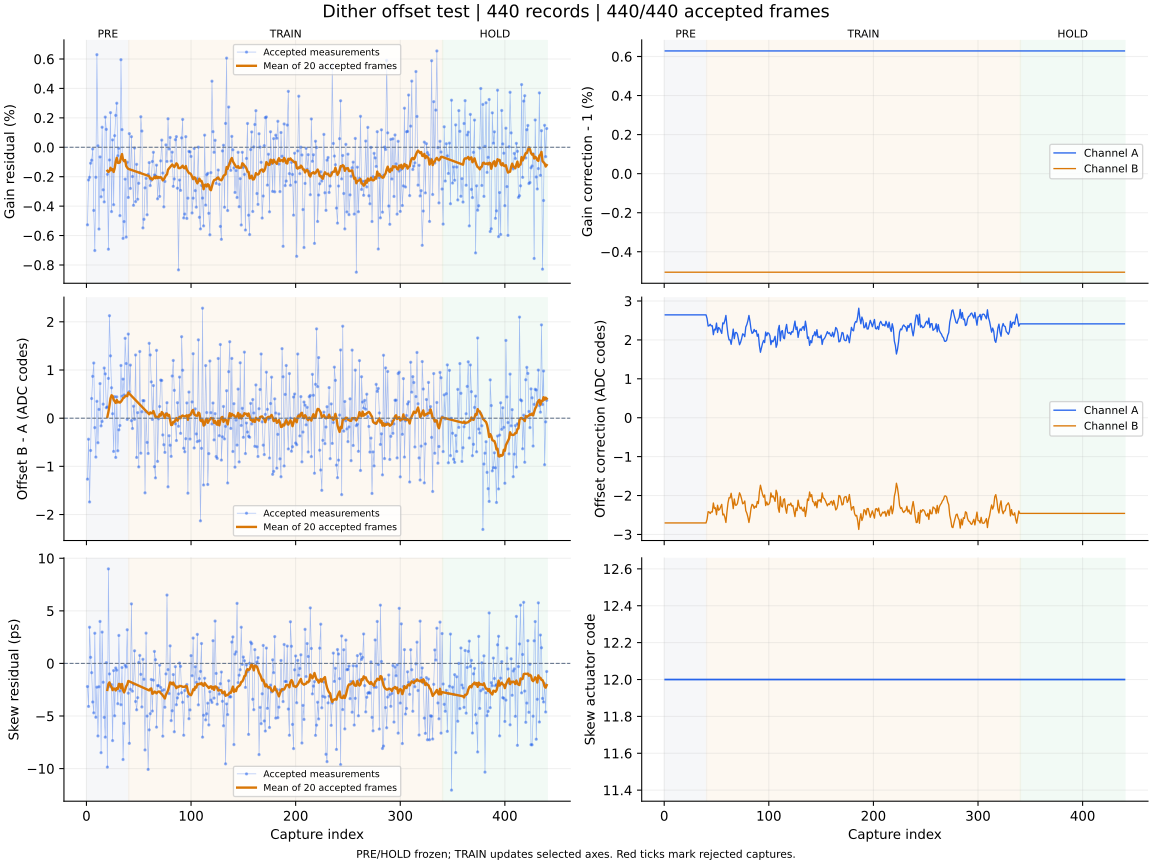

The file beside this chart, header and first rows:
capture, iteration, status, gain_error_ppm, offset_error_codes, skew_error_ps, gain_corr_a, gain_corr_b, offset_a_codes, offset_b_codes, actuator_code, skew_action, skew_step_codes, batch_used, batch_frames, batch_skew_ps, clipped_samples, n0, rotation, alignment_margin, phase, attempt
1, 700, ok, -5271, -1.266, -2.2, 1.006, 0.995, 2.643, -2.705, 12, none, 0, 0, 0, , 0, -1, 0, 1156, pre, 0
2, 701, ok, -2222, -0.437, -4.09, 1.006, 0.995, 2.643, -2.705, 12, none, 0, 0, 0, , 0, -1, 0, 1115, pre, 1
3, 702, ok, -2044, -1.739, 3.44, 1.006, 0.995, 2.643, -2.705, 12, none, 0, 0, 0, , 0, -1, 0, 1089, pre, 2
4, 703, ok, -1083, -0.671, 0.58, 1.006, 0.995, 2.643, -2.705, 12, none, 0, 0, 0, , 0, -1, 0, 1065, pre, 3
5, 704, ok, -880.0, 0.408, -0.88, 1.006, 0.995, 2.643, -2.705, 12, none, 0, 0, 0, , 0, -1, 0, 1101, pre, 4
6, 705, ok, -114.0, 0.868, -3.67, 1.006, 0.995, 2.643, -2.705, 12, none, 0, 0, 0, , 0, -1, 0, 993.2, pre, 5
7, 706, ok, -4292, 1.145, -4.7, 1.006, 0.995, 2.643, -2.705, 12, none, 0, 0, 0, , 0, -1, 0, 1055, pre, 6
8, 707, ok, -7019, -0.196, 2.87, 1.006, 0.995, 2.643, -2.705, 12, none, 0, 0, 0, , 0, -1, 0, 1060, pre, 7
9, 708, ok, -2040, -0.808, -5.12, 1.006, 0.995, 2.643, -2.705, 12, none, 0, 0, 0, , 0, -1, 0, 960.1, pre, 8
10, 709, ok, 6295, 0.35, -2.26, 1.006, 0.995, 2.643, -2.705, 12, none, 0, 0, 0, , 0, -1, 0, 1126, pre, 9
11, 710, ok, 98.0, -0.51, -6.9, 1.006, 0.995, 2.643, -2.705, 12, none, 0, 0, 0, , 0, -1, 0, 1036, pre, 10
12, 711, ok, -5558, 0.182, -2.22, 1.006, 0.995, 2.643, -2.705, 12, none, 0, 0, 0, , 0, -1, 0, 1112, pre, 11
13, 712, ok, -656.0, 0.718, 3.99, 1.006, 0.995, 2.643, -2.705, 12, none, 0, 0, 0, , 0, -1, 0, 1043, pre, 12
14, 713, ok, -3365, -0.16, -8.49, 1.006, 0.995, 2.643, -2.705, 12, none, 0, 0, 0, , 0, -1, 0, 876.2, pre, 13
15, 714, ok, 1362, -0.068, 2.98, 1.006, 0.995, 2.643, -2.705, 12, none, 0, 0, 0, , 0, -1, 0, 1135, pre, 14
16, 715, ok, -2892, 0.291, -1.79, 1.006, 0.995, 2.643, -2.705, 12, none, 0, 0, 0, , 0, -1, 0, 1124, pre, 15
17, 716, ok, -3714, 1.041, -5.13, 1.006, 0.995, 2.643, -2.705, 12, none, 0, 0, 0, , 0, -1, 0, 979.7, pre, 16
18, 717, ok, 2051, 0.919, -7.01, 1.006, 0.995, 2.643, -2.705, 12, none, 0, 0, 0, , 0, -1, 0, 1077, pre, 17
19, 718, ok, 1218, 0.217, 0.07, 1.006, 0.995, 2.643, -2.705, 12, none, 0, 0, 0, , 0, -1, 0, 1111, pre, 18
20, 719, ok, -1839, 0.232, -9.86, 1.006, 0.995, 2.643, -2.705, 12, measure-only, 0, 20, 20, -2.52, 0, -1, 0, 1130, pre, 19
21, 720, ok, -6928, 0.825, 8.99, 1.006, 0.995, 2.643, -2.705, 12, none, 0, 0, 0, , 0, -1, 0, 1102, pre, 20
22, 721, ok, -865.0, 2.127, -1.0, 1.006, 0.995, 2.643, -2.705, 12, none, 0, 0, 0, , 0, -1, 0, 938.8, pre, 21
23, 722, ok, 2354, 1.294, -2.21, 1.006, 0.995, 2.643, -2.705, 12, none, 0, 0, 0, , 0, -1, 0, 1164, pre, 22
24, 723, ok, -4372, 0.631, -2.02, 1.006, 0.995, 2.643, -2.705, 12, none, 0, 0, 0, , 0, -1, 0, 1165, pre, 23
25, 724, ok, 502.0, 0.092, -7.34, 1.006, 0.995, 2.643, -2.705, 12, none, 0, 0, 0, , 0, -1, 0, 952.2, pre, 24
26, 725, ok, -3904, -0.69, -0.68, 1.006, 0.995, 2.643, -2.705, 12, none, 0, 0, 0, , 0, -1, 0, 1069, pre, 25
27, 726, ok, 788.0, 0.446, -4.98, 1.006, 0.995, 2.643, -2.705, 12, none, 0, 0, 0, , 0, -1, 0, 1133, pre, 26
28, 727, ok, 2167, -0.815, -0.43, 1.006, 0.995, 2.643, -2.705, 12, none, 0, 0, 0, , 0, -1, 0, 968.5, pre, 27
29, 728, ok, 2994, 0.443, -0.64, 1.006, 0.995, 2.643, -2.705, 12, none, 0, 0, 0, , 0, -1, 0, 1079, pre, 28
30, 729, ok, -578.0, -0.677, -3.83, 1.006, 0.995, 2.643, -2.705, 12, none, 0, 0, 0, , 0, -1, 0, 1016, pre, 29
31, 730, ok, -70.0, -0.242, 2.66, 1.006, 0.995, 2.643, -2.705, 12, none, 0, 0, 0, , 0, -1, 0, 961.1, pre, 30
32, 731, ok, -4647, -0.153, -2.61, 1.006, 0.995, 2.643, -2.705, 12, none, 0, 0, 0, , 0, -1, 0, 1152, pre, 31
33, 732, ok, 5953, 1.094, -3.93, 1.006, 0.995, 2.643, -2.705, 12, none, 0, 0, 0, , 0, -1, 0, 1044, pre, 32
34, 733, ok, 1200, 0.455, -0.39, 1.006, 0.995, 2.643, -2.705, 12, none, 0, 0, 0, , 0, -1, 0, 1129, pre, 33
35, 734, ok, -6194, 0.811, -9.14, 1.006, 0.995, 2.643, -2.705, 12, none, 0, 0, 0, , 0, -1, 0, 1138, pre, 34
36, 735, ok, -5049, 0.481, -5.7, 1.006, 0.995, 2.643, -2.705, 12, none, 0, 0, 0, , 0, -1, 0, 1121, pre, 35
37, 736, ok, -2166, 1.658, -0.17, 1.006, 0.995, 2.643, -2.705, 12, none, 0, 0, 0, , 0, -1, 0, 1119, pre, 36
38, 737, ok, -6106, 1.134, -0.34, 1.006, 0.995, 2.643, -2.705, 12, none, 0, 0, 0, , 0, -1, 0, 1057, pre, 37
39, 738, ok, -1018, -0.026, 3.2, 1.006, 0.995, 2.643, -2.705, 12, none, 0, 0, 0, , 0, -1, 0, 1126, pre, 38
40, 739, ok, -3411, 1.746, -2.83, 1.006, 0.995, 2.643, -2.705, 12, measure-only, 0, 20, 20, -1.67, 0, -1, 0, 1054, pre, 39
41, 740, ok, 926.0, 0.55, -7.6, 1.006, 0.995, 2.547, -2.609, 12, none, 0, 0, 0, , 0, -1, 0, 1034, train, 0
42, 741, ok, -2799, 1.102, -2.46, 1.006, 0.995, 2.356, -2.415, 12, none, 0, 0, 0, , 0, -1, 0, 1030, train, 1
43, 742, ok, 720.0, -0.052, 5.66, 1.006, 0.995, 2.365, -2.424, 12, none, 0, 0, 0, , 0, -1, 0, 996.3, train, 2
44, 743, ok, -1987, -0.214, -2.64, 1.006, 0.995, 2.402, -2.462, 12, none, 0, 0, 0, , 0, -1, 0, 1088, train, 3
45, 744, ok, -3944, 0.248, -1.97, 1.006, 0.995, 2.359, -2.418, 12, none, 0, 0, 0, , 0, -1, 0, 1010, train, 4
46, 745, ok, -52.0, -0.023, 1.2, 1.006, 0.995, 2.363, -2.423, 12, none, 0, 0, 0, , 0, -1, 0, 1067, train, 5
47, 746, ok, -3696, 1.312, -3.62, 1.006, 0.995, 2.134, -2.192, 12, none, 0, 0, 0, , 0, -1, 0, 1150, train, 6
48, 747, ok, -1159, -0.815, -4.41, 1.006, 0.995, 2.276, -2.336, 12, none, 0, 0, 0, , 0, -1, 0, 995.1, train, 7
49, 748, ok, -3532, 0.115, -3.26, 1.006, 0.995, 2.256, -2.315, 12, none, 0, 0, 0, , 0, -1, 0, 1051, train, 8
50, 749, ok, -2449, -1.012, 0.08, 1.006, 0.995, 2.432, -2.493, 12, none, 0, 0, 0, , 0, -1, 0, 1158, train, 9
51, 750, ok, -1717, 1.384, 0.76, 1.006, 0.995, 2.191, -2.25, 12, none, 0, 0, 0, , 0, -1, 0, 1108, train, 10
52, 751, ok, 2075, -0.727, -1.04, 1.006, 0.995, 2.318, -2.378, 12, none, 0, 0, 0, , 0, -1, 0, 1132, train, 11
53, 752, ok, 1103, 0.134, -4.14, 1.006, 0.995, 2.294, -2.354, 12, none, 0, 0, 0, , 0, -1, 0, 1017, train, 12
54, 753, ok, -5481, 0.365, 0.39, 1.006, 0.995, 2.231, -2.29, 12, none, 0, 0, 0, , 0, -1, 0, 1096, train, 13
55, 754, ok, -4897, 0.362, -1.51, 1.006, 0.995, 2.167, -2.227, 12, none, 0, 0, 0, , 0, -1, 0, 1094, train, 14
56, 755, ok, -2757, -1.55, -8.23, 1.006, 0.995, 2.437, -2.499, 12, none, 0, 0, 0, , 0, -1, 0, 1081, train, 15
57, 756, ok, -2113, 0.133, 2.88, 1.006, 0.995, 2.414, -2.476, 12, none, 0, 0, 0, , 0, -1, 0, 1044, train, 16
58, 757, ok, -4589, -0.503, -5.01, 1.006, 0.995, 2.502, -2.564, 12, none, 0, 0, 0, , 0, -1, 0, 1006, train, 17
59, 758, ok, -1844, -0.733, -10.08, 1.006, 0.995, 2.629, -2.693, 12, none, 0, 0, 0, , 0, -1, 0, 955.8, train, 18
60, 759, ok, -1044, 1.554, -6.32, 1.006, 0.995, 2.359, -2.419, 12, measure-only, 0, 20, 20, -2.57, 0, -1, 0, 1041, train, 19
... 380 more rows
